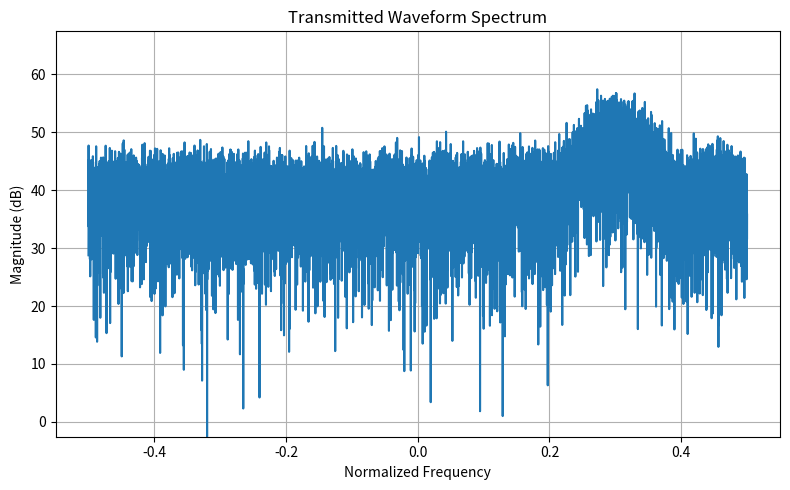
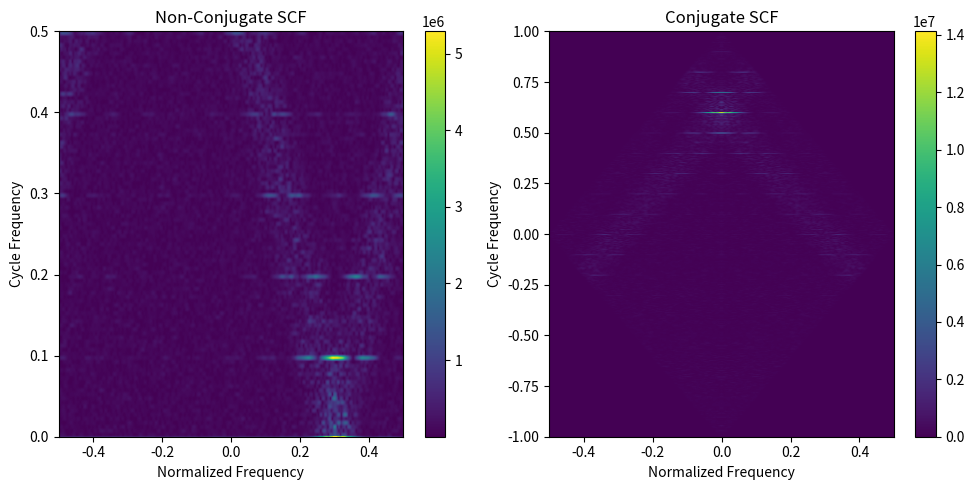
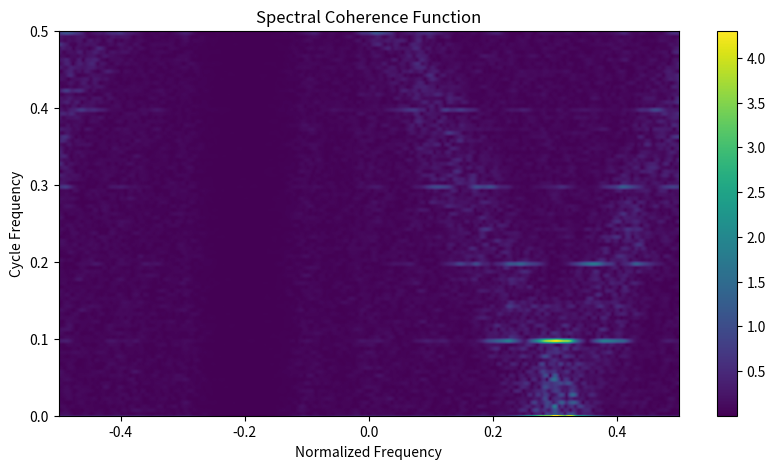

These figures' Python source, in order:
import numpy as np
import matplotlib.pyplot as plt
from matplotlib import colormaps

# Author: Sam Brown
# Date: 5/26/2024

##### BPSK Generation #####

num_samples = 10000 # Number of samples to simulate

def pskGen(sps, fc=0, M=2, pulse='rect', beta=.25, Ns=10):
    # Generate random bits
    num_symb = int(np.ceil(num_samples/sps))
    num_bits = int(num_symb*np.log2(M))
    bits = np.random.randint(0, 2, num_bits)
    bits = np.reshape(bits, (int(np.log2(M)), num_symb))
    
    # MPSK modulation
    symbols = np.exp(2j*np.pi*np.polyval(bits, 2)/M)

    # Upsample
    pcm = np.zeros((num_symb, sps), dtype=complex)
    pcm[:, 0] = symbols
    pcm = pcm.flatten()

    # Pulse Shaping
    if pulse == 'rect':
        samples = np.convolve(pcm, np.ones(sps), mode='same')
    elif pulse == 'srrc':
        t_vals = np.arange(-Ns*sps/2, Ns*sps/2, 1)
        h = np.zeros(t_vals.shape)
        for i, t in enumerate(t_vals):
            if t == 0:
                h[i] = 1 + beta*(4/np.pi - 1)
            elif abs(t) == sps/(4*beta):
                h[i] = (beta/np.sqrt(2))*((1+2/np.pi)*np.sin(np.pi/(4*beta)) + 
                                          (1-2/np.pi)*np.cos(np.pi/(4*beta)))
            else:
                h[i] = (np.sin(np.pi*t/sps*(1-beta)) + 
                        4*beta*t/sps*np.cos(np.pi*t/sps*(1+beta)))/(np.pi*t/sps*(1-(4*beta*t/sps)**2))
        h /= np.sqrt(sps)
        samples = np.convolve(pcm, h, mode='same')
        # samples = np.convolve(pcm, h, mode='same') # If we want raised cosine
        
    # Upconvert samples
    samples = np.multiply(samples[0:num_samples], np.exp(1j*2*np.pi*fc*np.arange(num_samples)))

    return samples

##### Build Signal Components #####

signal = pskGen(sps=10, fc=.3, M=2, pulse='rect') + 0*pskGen(sps=10, fc=.1, M=4, pulse='rect')

##### Add Noise #####

SNR_dB = 0
p_sig = np.mean(np.abs(signal)**2)
noise = np.random.randn(num_samples) * np.sqrt(p_sig*10**(-SNR_dB/10)/2) + 1j*np.random.randn(num_samples) * np.sqrt(p_sig*10**(-SNR_dB/10)/2)
signal += noise

plt.figure(figsize=(8, 5))
freq_vals = np.linspace(-0.5, 0.5, num_samples)
signal_fft = np.fft.fftshift(np.fft.fft(signal))
# plt.subplot(1, 3, 3)
plt.plot(freq_vals, 20*np.log10(np.abs(signal_fft)))
plt.xlabel("Normalized Frequency")
plt.ylabel("Magnitude (dB)")
max_val = np.max(20*np.log10(np.abs(signal_fft)))
plt.ylim([max_val-60, max_val+10])
plt.grid()

plt.title("Transmitted Waveform Spectrum")
plt.tight_layout()



##### Generate the Spectral Correlation Function #####

a_res = 0.005
a_vals = np.arange(-1, 1, a_res)
smoothing_len = 256
window = np.hanning(smoothing_len)

X = np.fft.fft(signal)
X = np.fft.fftshift(X)

SCF = np.zeros((len(a_vals), num_samples), dtype=complex)
SCF_conj = np.zeros((len(a_vals), num_samples), dtype=complex)

for i, a in enumerate(a_vals):
    SCF[i, :] = np.roll(X, -int(np.round(a*num_samples/2)))*np.conj(np.roll(X, int(np.round(a*num_samples/2))))
    # SCF[i, :abs(round(a*num_samples/2))] = 0
    # SCF[i, -abs(round(a*num_samples/2))-1:] = 0
    SCF[i, :] = np.convolve(SCF[i, :], window, mode='same')
    
    SCF_conj_slice = np.roll(X, int(np.round(a*num_samples/2))-1)*np.flip(np.roll(X, int(np.round(a*num_samples/2))))
    SCF_conj_slice[:abs(round(a*num_samples/2))] = 0
    SCF_conj_slice[-abs(round(a*num_samples/2))-1:] = 0
    SCF_conj[i, :] = np.convolve(SCF_conj_slice, window, mode='same')

'''
plt.figure()
symb_rate = 0.1
a_ind = np.where((np.mod(a_vals, symb_rate) < a_res/2) & (abs(a_vals) < 3*symb_rate))
for i in a_ind[0]:
    plt.plot(freq_vals, 10*np.log10(np.abs(SCF[i, :])))
plt.xlabel("Normalized Frequency")
plt.ylabel("Magnitude (dB)")
max_val = np.max(10*np.log10(np.abs(SCF[a_ind[0], :])))
plt.ylim([max_val-60, max_val+10])
plt.grid()
plt.legend(["a = " + str(round(a_vals[i], 3)) for i in a_ind[0]])
plt.title("Spectral Correlation Function Slices")
'''
# plt.figure()
# plt.plot(10*np.log10(SCF_conj[int(len(a_vals)*.5), :]))

SCOH = np.divide(SCF, SCF[0, :])


dym_range_dB = 20
max_val = np.max(np.abs(SCF[np.where(a_vals > a_res),:]))
linear_scale = True

plt.set_cmap("viridis")

plt.figure(figsize=(10, 5))
plt.subplot(1, 2, 1)
if linear_scale:
    plt.imshow(np.abs(SCF), aspect='auto', extent=(-0.5, 0.5, -1, 1), vmax=max_val)
else:
    plt.imshow(10*np.log10(np.abs(SCF)), aspect='auto', extent=(-0.5, 0.5, -1, 1),
            vmax=10*np.log10(max_val), vmin=10*np.log10(max_val)-dym_range_dB)

plt.ylim([0, 0.5])
plt.xlabel("Normalized Frequency")
plt.ylabel("Cycle Frequency")
plt.colorbar()
plt.title("Non-Conjugate SCF")



max_val = np.max(np.abs(SCF_conj))

plt.subplot(1, 2, 2)
if linear_scale:
    plt.imshow(np.abs(SCF_conj), aspect='auto', extent=[-0.5, 0.5, -1, 1],
           vmax=max_val)
else:
    plt.imshow(10*np.log10(np.abs(SCF_conj)), aspect='auto', extent=[-0.5, 0.5, -1, 1], 
            vmax=10*np.log10(max_val), vmin=10*np.log10(max_val)-dym_range_dB)
plt.xlabel("Normalized Frequency")
plt.ylabel("Cycle Frequency")
plt.ylim([-1, 1])
plt.colorbar()
plt.title("Conjugate SCF")
plt.tight_layout()



##### Spectral Coherence #####

dym_range_dB = 20
max_val = np.max(np.abs(SCOH[np.where(a_vals > a_res),:]))
linear_scale = True

plt.set_cmap("viridis")

plt.figure(figsize=(10, 5))
if linear_scale:
    plt.imshow(np.abs(SCOH), aspect='auto', extent=(-0.5, 0.5, -1, 1), vmax=max_val)
else:
    plt.imshow(10*np.log10(np.abs(SCOH)), aspect='auto', extent=(-0.5, 0.5, -1, 1),
            vmax=10*np.log10(max_val), vmin=10*np.log10(max_val)-dym_range_dB)

plt.ylim([0, 0.5])
plt.xlabel("Normalized Frequency")
plt.ylabel("Cycle Frequency")
plt.colorbar()
plt.title("Spectral Coherence Function")

plt.show()